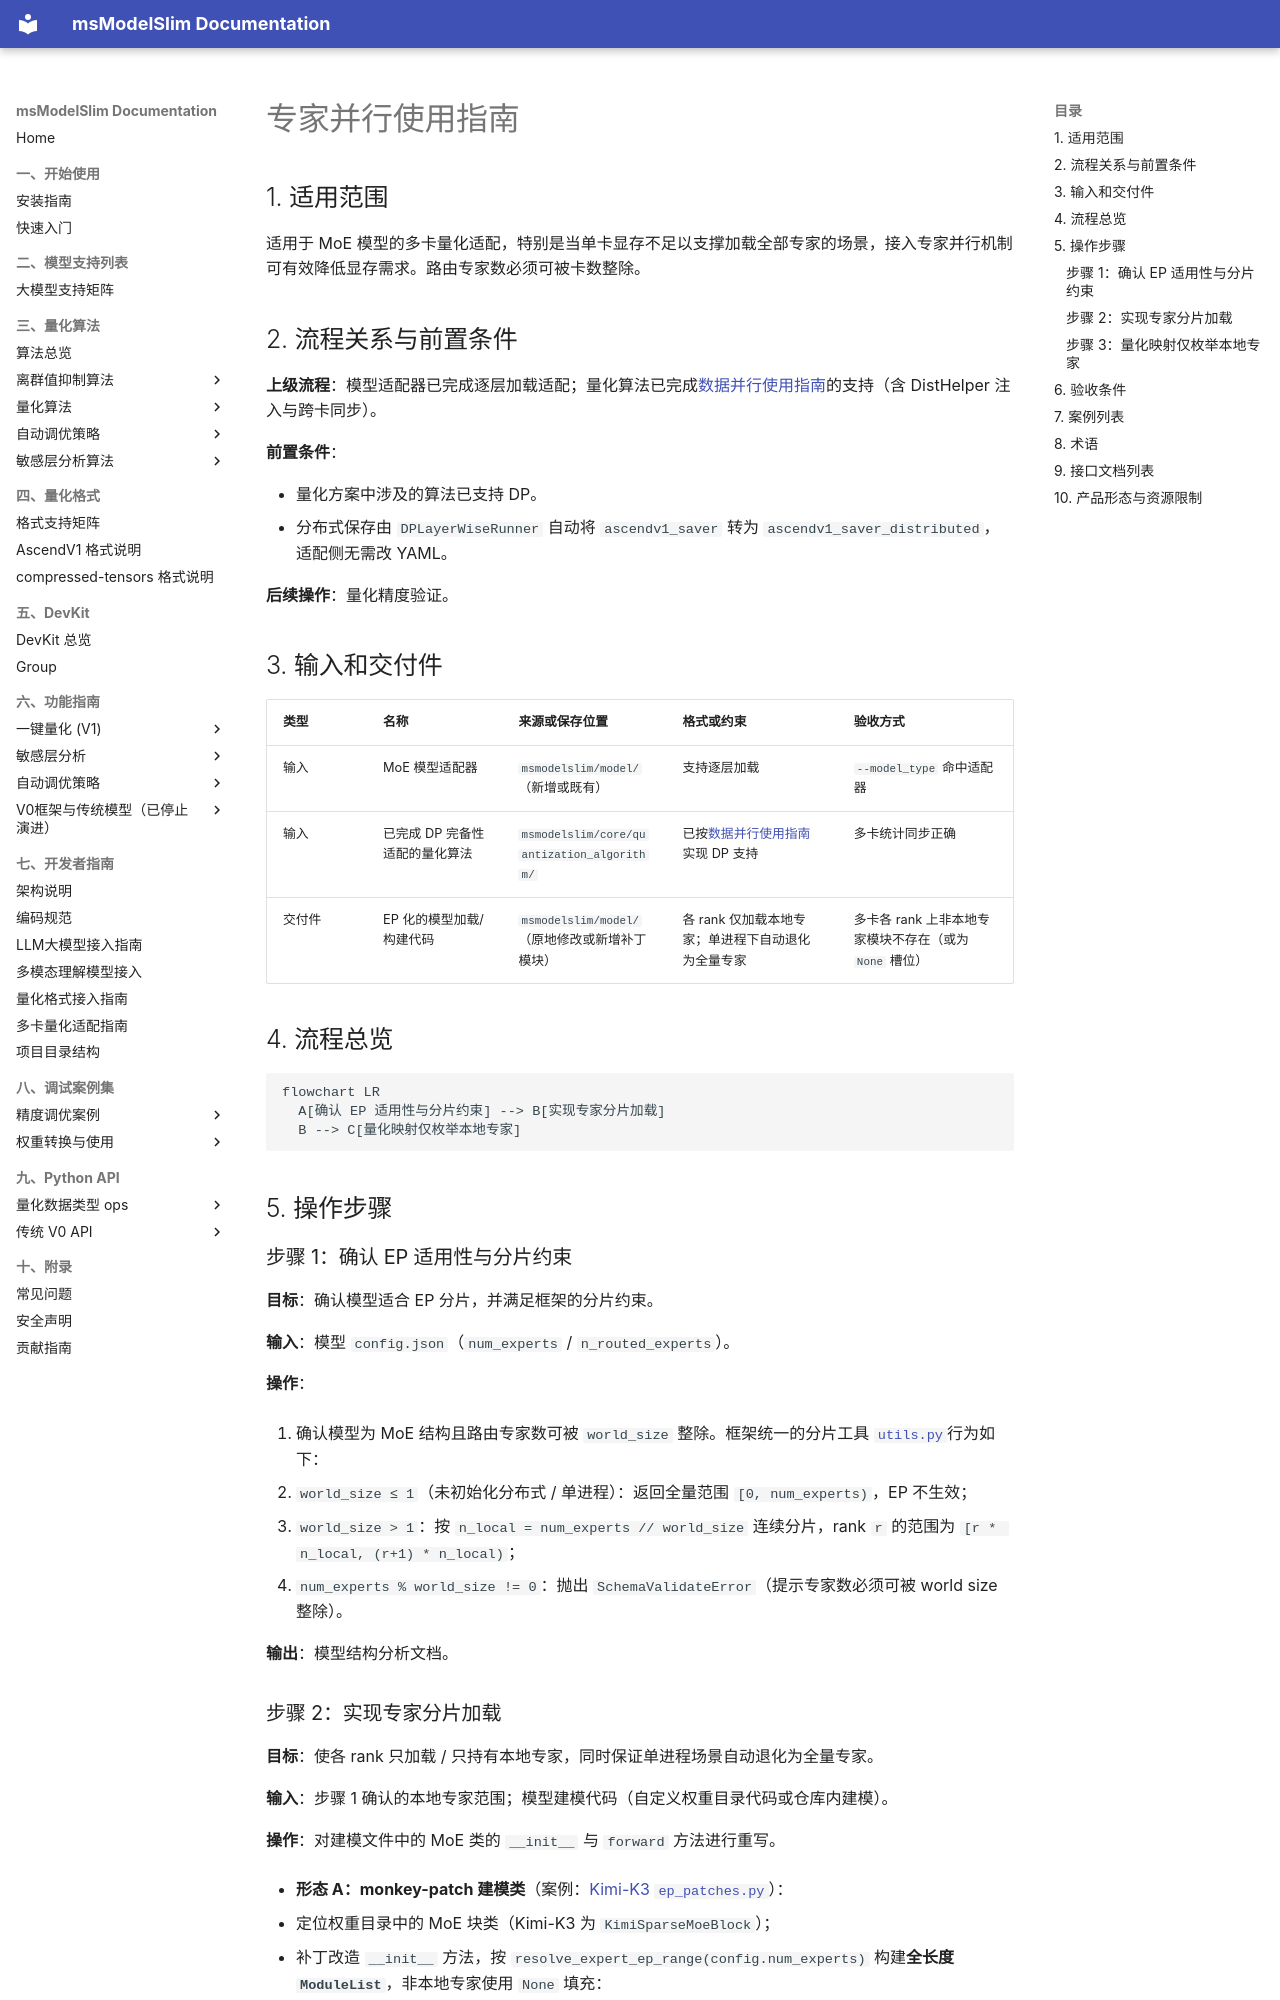

repository: Ascend/msmodelslim · page: zh/knowledge_base/parallel/expert_parallelism/expert_parallelism_guide/index.html · generator: mkdocs

# 专家并行使用指南

## 1. 适用范围

适用于 MoE 模型的多卡量化适配，特别是当单卡显存不足以支撑加载全部专家的场景，接入专家并行机制可有效降低显存需求。路由专家数必须可被卡数整除。

## 2. 流程关系与前置条件

**上级流程**：模型适配器已完成逐层加载适配；量化算法已完成[数据并行使用指南](../data_parallelism/data_parallelism_guide.md)的支持（含 DistHelper 注入与跨卡同步）。

**前置条件**：

- 量化方案中涉及的算法已支持 DP。
- 分布式保存由 `DPLayerWiseRunner` 自动将 `ascendv1_saver` 转为 `ascendv1_saver_distributed`，适配侧无需改 YAML。

**后续操作**：量化精度验证。

## 3. 输入和交付件

| 类型 | 名称 | 来源或保存位置 | 格式或约束 | 验收方式 |
| --- | --- | --- | --- | --- |
| 输入 | MoE 模型适配器 | `msmodelslim/model/`（新增或既有） | 支持逐层加载 | `--model_type` 命中适配器 |
| 输入 | 已完成 DP 完备性适配的量化算法 | `msmodelslim/core/quantization_algorithm/` | 已按[数据并行使用指南](../data_parallelism/data_parallelism_guide.md)实现 DP 支持 | 多卡统计同步正确 |
| 交付件 | EP 化的模型加载/构建代码 | `msmodelslim/model/`（原地修改或新增补丁模块） | 各 rank 仅加载本地专家；单进程下自动退化为全量专家 | 多卡各 rank 上非本地专家模块不存在（或为 `None` 槽位） |

## 4. 流程总览

```mermaid
flowchart LR
  A[确认 EP 适用性与分片约束] --> B[实现专家分片加载]
  B --> C[量化映射仅枚举本地专家]
```

## 5. 操作步骤

### 步骤 1：确认 EP 适用性与分片约束

**目标**：确认模型适合 EP 分片，并满足框架的分片约束。

**输入**：模型 `config.json`（`num_experts` / `n_routed_experts`）。

**操作**：

1. 确认模型为 MoE 结构且路由专家数可被 `world_size` 整除。框架统一的分片工具 [`utils.py`](https://gitcode.com/Ascend/msmodelslim/blob/master/msmodelslim/model/common/utils.py)行为如下：

   - `world_size ≤ 1`（未初始化分布式 / 单进程）：返回全量范围 `[0, num_experts)`，EP 不生效；
   - `world_size > 1`：按 `n_local = num_experts // world_size` 连续分片，rank `r` 的范围为 `[r * n_local, (r+1) * n_local)`；
   - `num_experts % world_size != 0`：抛出 `SchemaValidateError`（提示专家数必须可被 world size 整除）。

**输出**：模型结构分析文档。
